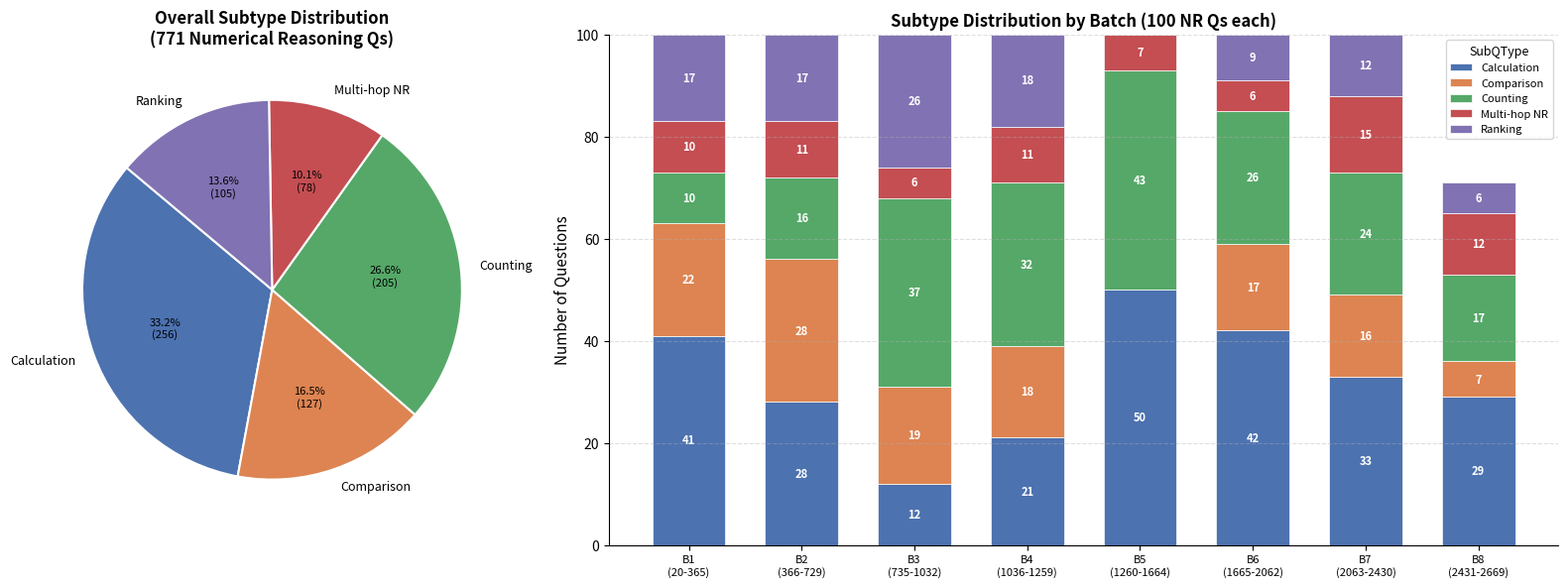

Reproduce this figure in Python.
"""
Visualize Numerical Reasoning Subtype Distribution
- Pie chart: overall distribution
- Stacked bar chart: distribution by batch (100 NR questions each)
"""

import matplotlib.pyplot as plt
import numpy as np

# --- Data (from EDA) ---
subtypes = ["Calculation", "Comparison", "Counting", "Multi-hop NR", "Ranking"]
overall_counts = [256, 127, 205, 78, 105]

batch_labels = ["B1\n(20-365)", "B2\n(366-729)", "B3\n(735-1032)", "B4\n(1036-1259)",
                "B5\n(1260-1664)", "B6\n(1665-2062)", "B7\n(2063-2430)", "B8\n(2431-2669)"]
batch_sizes = [100, 100, 100, 100, 100, 100, 100, 71]

# Counts per subtype per batch (rows=subtypes, cols=batches)
counts = {
    "Calculation":  [41, 28, 12, 21, 50, 42, 33, 29],
    "Comparison":   [22, 28, 19, 18,  0, 17, 16,  7],
    "Counting":     [10, 16, 37, 32, 43, 26, 24, 17],
    "Multi-hop NR": [10, 11,  6, 11,  7,  6, 15, 12],
    "Ranking":      [17, 17, 26, 18,  0,  9, 12,  6],
}

colors = ["#4C72B0", "#DD8452", "#55A868", "#C44E52", "#8172B3"]

# --- Figure with 2 subplots ---
fig, (ax1, ax2) = plt.subplots(1, 2, figsize=(16, 6), gridspec_kw={"width_ratios": [1, 2]})

# 1) Pie chart — overall distribution
wedges, texts, autotexts = ax1.pie(
    overall_counts, labels=subtypes, autopct=lambda p: f"{p:.1f}%\n({int(round(p*771/100))})",
    colors=colors, startangle=140, textprops={"fontsize": 9},
    wedgeprops={"edgecolor": "white", "linewidth": 1.5}
)
for at in autotexts:
    at.set_fontsize(8)
ax1.set_title("Overall Subtype Distribution\n(771 Numerical Reasoning Qs)", fontsize=12, fontweight="bold")

# 2) Stacked bar chart — by batch
x = np.arange(len(batch_labels))
bottom = np.zeros(len(batch_labels))

for i, st in enumerate(subtypes):
    vals = np.array(counts[st])
    bars = ax2.bar(x, vals, bottom=bottom, label=st, color=colors[i],
                   edgecolor="white", linewidth=0.5, width=0.65)
    # Annotate counts > 5
    for j, v in enumerate(vals):
        if v > 5:
            ax2.text(j, bottom[j] + v / 2, str(v),
                     ha="center", va="center", color="white", fontweight="bold", fontsize=8)
    bottom += vals

ax2.set_xticks(x)
ax2.set_xticklabels(batch_labels, fontsize=8)
ax2.set_ylabel("Number of Questions", fontsize=11)
ax2.set_title("Subtype Distribution by Batch (100 NR Qs each)", fontsize=12, fontweight="bold")
ax2.legend(title="SubQType", fontsize=8, title_fontsize=9, loc="upper right")
ax2.spines["top"].set_visible(False)
ax2.spines["right"].set_visible(False)
ax2.grid(axis="y", linestyle="--", alpha=0.4)

plt.tight_layout()
plt.savefig("subtype_distribution.png", dpi=200, bbox_inches="tight")
plt.show()
print("Saved to subtype_distribution.png")
